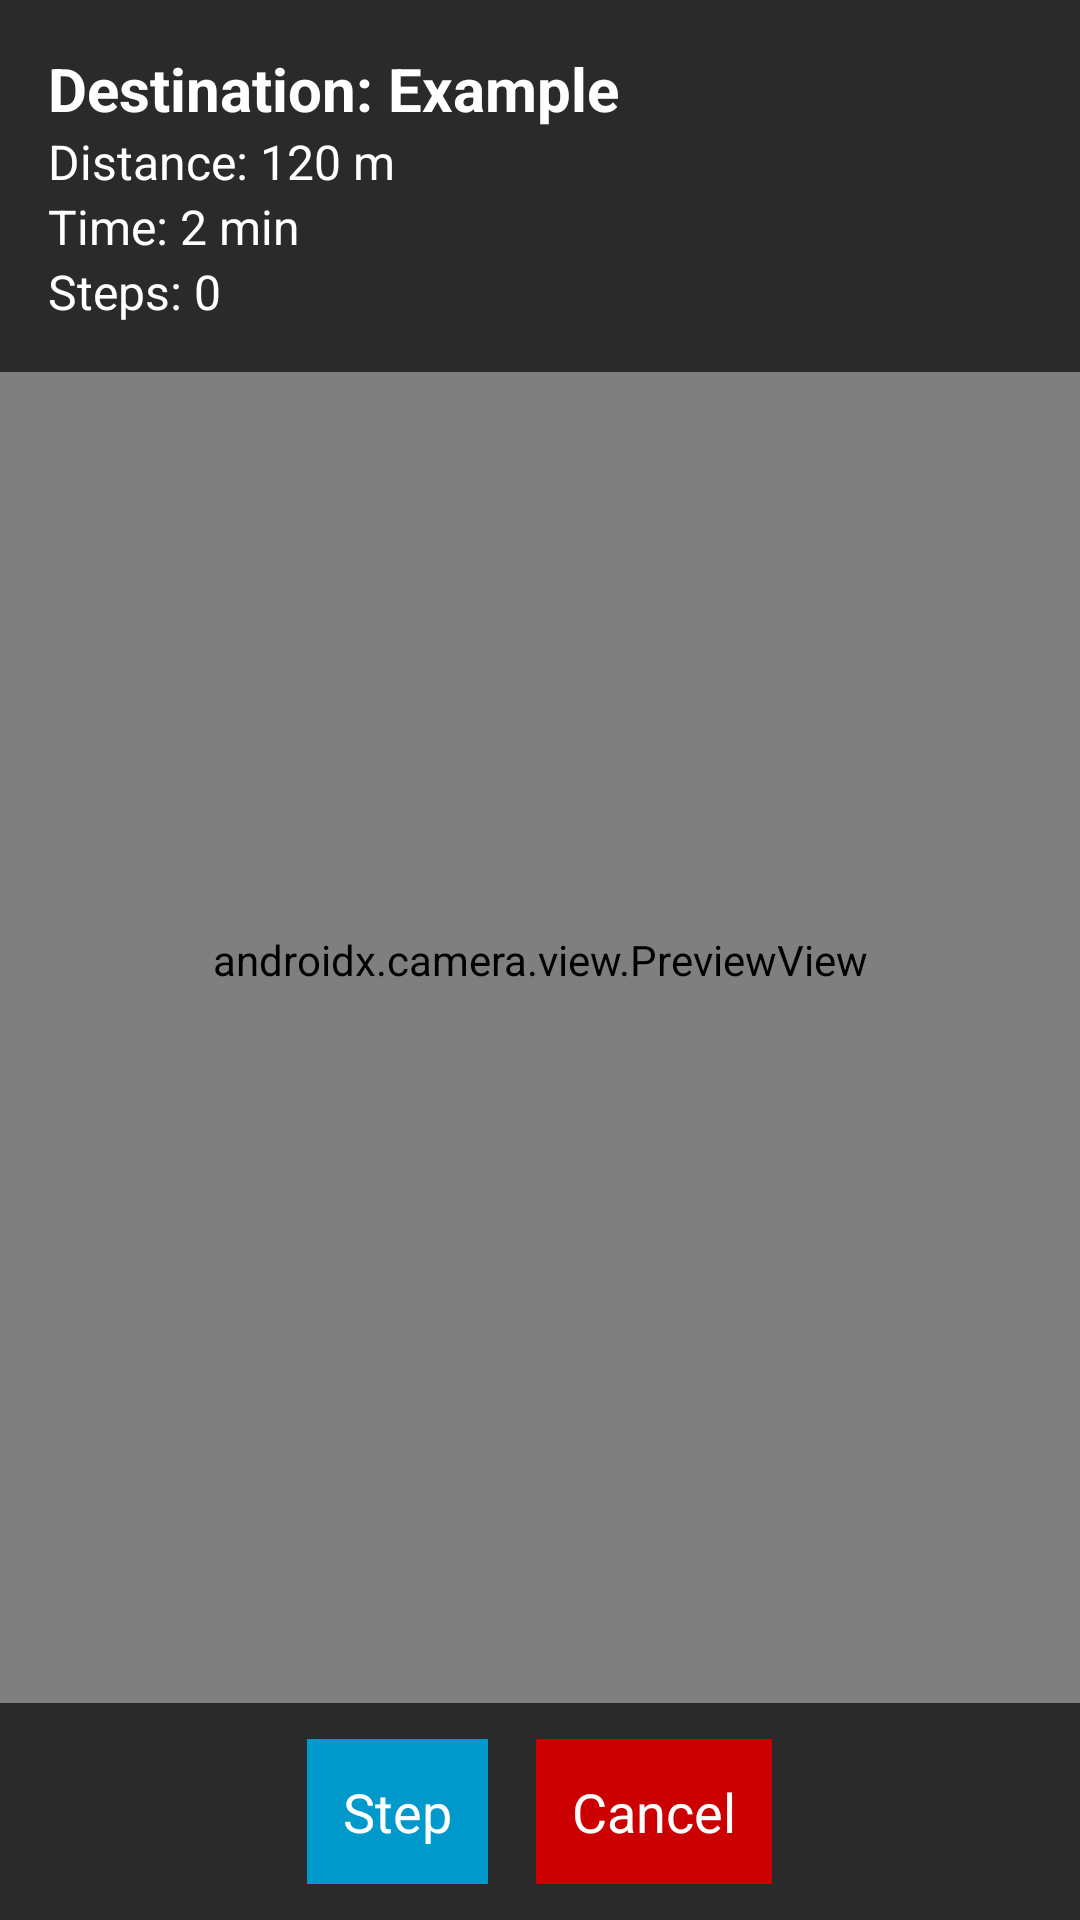

Android layout source for this screen:
<!-- AndroidManifest.xml: application theme Theme.CampusNavigation -->
<!-- res/layout/activity_arnavigation.xml -->
<?xml version="1.0" encoding="utf-8"?>
<RelativeLayout xmlns:android="http://schemas.android.com/apk/res/android"
    android:layout_width="match_parent"
    android:layout_height="match_parent">

    <androidx.camera.view.PreviewView
        android:id="@+id/previewView"
        android:layout_width="match_parent"
        android:layout_height="match_parent"
        android:background="@android:color/darker_gray" />

    <LinearLayout
        android:layout_width="match_parent"
        android:layout_height="wrap_content"
        android:orientation="vertical"
        android:padding="16dp"
        android:background="#AA000000"
        android:layout_alignParentTop="true">

        <TextView
            android:id="@+id/tvDestination"
            android:layout_width="wrap_content"
            android:layout_height="wrap_content"
            android:text="Destination: Example"
            android:textSize="20sp"
            android:textColor="@android:color/white"
            android:textStyle="bold" />

        <TextView
            android:id="@+id/tvDistance"
            android:layout_width="wrap_content"
            android:layout_height="wrap_content"
            android:text="Distance: 120 m"
            android:textSize="16sp"
            android:textColor="@android:color/white" />

        <TextView
            android:id="@+id/tvTime"
            android:layout_width="wrap_content"
            android:layout_height="wrap_content"
            android:text="Time: 2 min"
            android:textSize="16sp"
            android:textColor="@android:color/white" />

        <TextView
            android:id="@+id/tvSteps"
            android:layout_width="wrap_content"
            android:layout_height="wrap_content"
            android:text="Steps: 0"
            android:textSize="16sp"
            android:textColor="@android:color/white" />
    </LinearLayout>

    <LinearLayout
        android:layout_width="match_parent"
        android:layout_height="wrap_content"
        android:layout_alignParentBottom="true"
        android:orientation="horizontal"
        android:gravity="center"
        android:background="#AA000000"
        android:padding="12dp">

        <TextView
            android:id="@+id/btnStep"
            android:layout_width="wrap_content"
            android:layout_height="wrap_content"
            android:text="Step"
            android:padding="12dp"
            android:background="@android:color/holo_blue_dark"
            android:textColor="@android:color/white"
            android:textSize="18sp"
            android:layout_marginEnd="16dp" />

        <TextView
            android:id="@+id/btnCancel"
            android:layout_width="wrap_content"
            android:layout_height="wrap_content"
            android:text="Cancel"
            android:padding="12dp"
            android:background="@android:color/holo_red_dark"
            android:textColor="@android:color/white"
            android:textSize="18sp" />

    </LinearLayout>

</RelativeLayout>
<!-- resources referenced by this layout -->
<resources>
  <style name="Theme.CampusNavigation" parent="Theme.AppCompat.Light.NoActionBar">
          <item name="colorPrimary">@color/purple_500</item>
          <item name="colorPrimaryDark">@color/purple_700</item>
          <item name="colorAccent">@color/teal_200</item>
      </style>
  <color name="purple_500">#FF6200EE</color>
  <color name="purple_700">#FF3700B3</color>
  <color name="teal_200">#FF03DAC5</color>
</resources>
